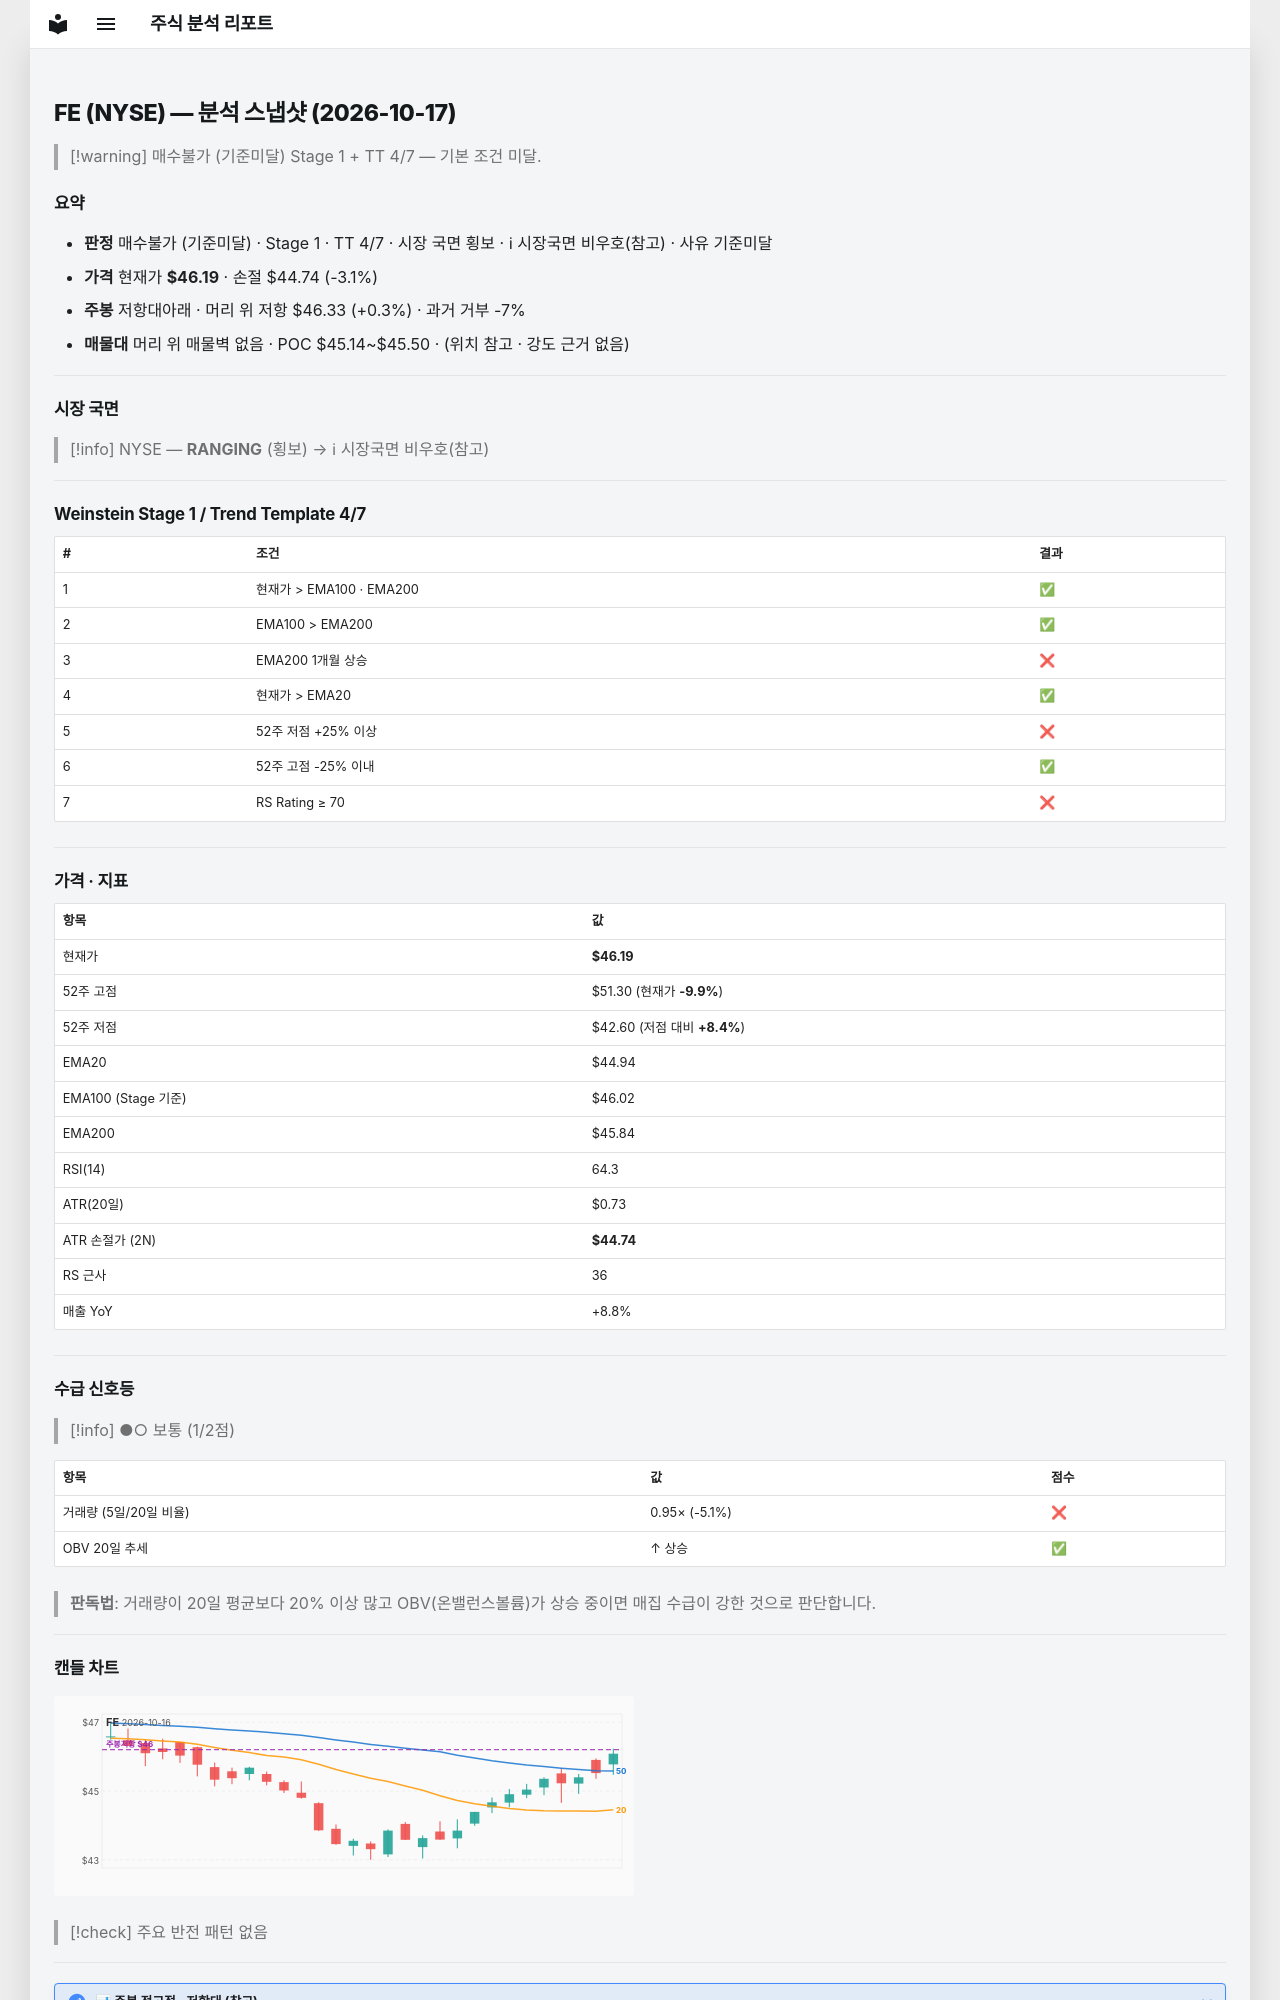

repository: soloandco/stock-reports · page: snapshots/FE-2026-10-17/index.html · generator: mkdocs

---
type: analysis-snapshot
title: FE 분석 스냅샷
ticker: FE
market: NYSE
created: 2026-10-17
updated: 2026-10-17
bar-date: 2026-10-16
verdict: 매수불가
verdict-reason: 기준미달
real-rr: 0.09
sma50-gap-pct: 2.8
weekly-position: 저항대아래
weekly-overhead-price: 46.33
weekly-overhead-pct: 0.3
stage: 1
trend-template-score: 4
tt-max: 7
ma-set: ema-20-100-200
price: 46.19499969482422
stop-price: 44.74038082689135
market-regime: RANGING
supply-demand-score: 1/2
supply-demand-label: 보통
status: tracking
tags:
  - stock-agent
  - watchlist
  - FE
  - analysis
related:
  - "[[analysis-template]]"
---

# FE (NYSE) — 분석 스냅샷 (2026-10-17)

> [!warning] 매수불가 (기준미달)
> Stage 1 + TT 4/7 — 기본 조건 미달.

## 요약

- **판정** 매수불가 (기준미달) · Stage 1 · TT 4/7 · 시장 국면 횡보 · ℹ 시장국면 비우호(참고) · 사유 기준미달
- **가격** 현재가 **$46.19** · 손절 $44.74 (-3.1%)
- **주봉** 저항대아래 · 머리 위 저항 $46.33 (+0.3%) · 과거 거부 -7%
- **매물대** 머리 위 매물벽 없음 · POC $45.14~$45.50 · (위치 참고 · 강도 근거 없음)

---

## 시장 국면

> [!info] NYSE — **RANGING** (횡보) → ℹ 시장국면 비우호(참고)

---

## Weinstein Stage 1 / Trend Template 4/7

| # | 조건 | 결과 |
|---|------|------|
| 1 | 현재가 > EMA100 · EMA200 | ✅ |
| 2 | EMA100 > EMA200 | ✅ |
| 3 | EMA200 1개월 상승 | ❌ |
| 4 | 현재가 > EMA20 | ✅ |
| 5 | 52주 저점 +25% 이상 | ❌ |
| 6 | 52주 고점 -25% 이내 | ✅ |
| 7 | RS Rating ≥ 70 | ❌ |

---

## 가격 · 지표

| 항목 | 값 |
|------|---|
| 현재가 | **$46.19** |
| 52주 고점 | $51.30 (현재가 **-9.9%**) |
| 52주 저점 | $42.60 (저점 대비 **+8.4%**) |
| EMA20 | $44.94 |
| EMA100 (Stage 기준) | $46.02 |
| EMA200 | $45.84 |
| RSI(14) | 64.3 |
| ATR(20일) | $0.73 |
| ATR 손절가 (2N) | **$44.74** |
| RS 근사 | 36 |
| 매출 YoY | +8.8% |

---
## 수급 신호등

> [!info] ●○ 보통 (1/2점)

| 항목 | 값 | 점수 |
|------|------|------|
| 거래량 (5일/20일 비율) | 0.95× (-5.1%) | ❌ |
| OBV 20일 추세 | ↑ 상승 | ✅ |

> **판독법**: 거래량이 20일 평균보다 20% 이상 많고 OBV(온밸런스볼륨)가 상승 중이면 매집 수급이 강한 것으로 판단합니다.

---
